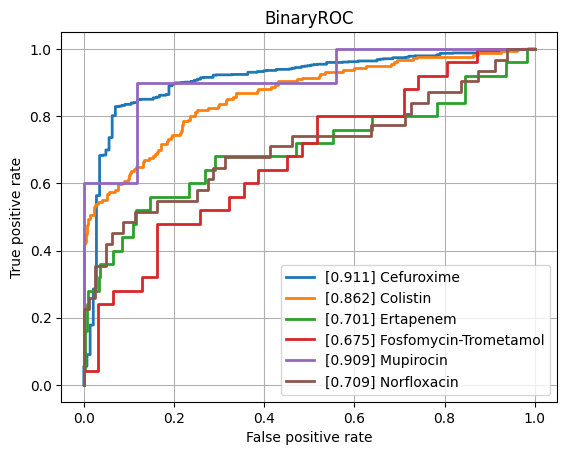

The table this chart was drawn from, first rows:
class, ROCAUC, n_positives, n_negatives
Amikacin, 0.7565, 124, 774
Amoxicillin-Clavulanic acid, 0.7583, 1549, 1104
Ampicillin, 0.8142, 2815, 654
Ampicillin-Amoxicillin, 0.8327, 1266, 45
Cefazolin, 0.7989, 116, 73
Cefepime, 0.7568, 1002, 1761
Cefpodoxime, 0.728, 47, 28
Ceftazidime, 0.777, 1381, 1929
Ceftriaxone, 0.7433, 1200, 1715
Cefuroxime, 0.9105, 921, 143
Ciprofloxacin, 0.7475, 2492, 3473
Clindamycin, 0.7886, 1323, 492
Colistin, 0.8622, 176, 428
Cotrimoxazole, 0.7537, 3187, 3698
Ertapenem, 0.7011, 25, 849
Erythromycin, 0.7761, 1172, 372
Fosfomycin, 0.763, 368, 777
Fosfomycin-Trometamol, 0.6748, 25, 31
Fusidic acid, 0.7217, 144, 125
Gentamicin, 0.851, 3174, 1783
Imipenem, 0.8582, 2858, 3170
Levofloxacin, 0.8167, 669, 638
Meropenem, 0.7993, 823, 3154
Mupirocin, 0.9088, 10, 34
Nitrofurantoin, 0.7169, 27, 211
Norfloxacin, 0.7093, 31, 80
Oxacillin, 0.8118, 440, 279
Penicillin, 0.7726, 472, 19
Piperacillin-Tazobactam, 0.7604, 2159, 2525
Rifampicin, 0.7165, 58, 772
Teicoplanin, 0.8444, 8, 135
Tetracycline, 0.7309, 316, 474
Tobramycin, 0.7549, 145, 490
Vancomycin, 0.8346, 167, 2074
micro, 0.8304, , 
macro, 0.7809, , 
